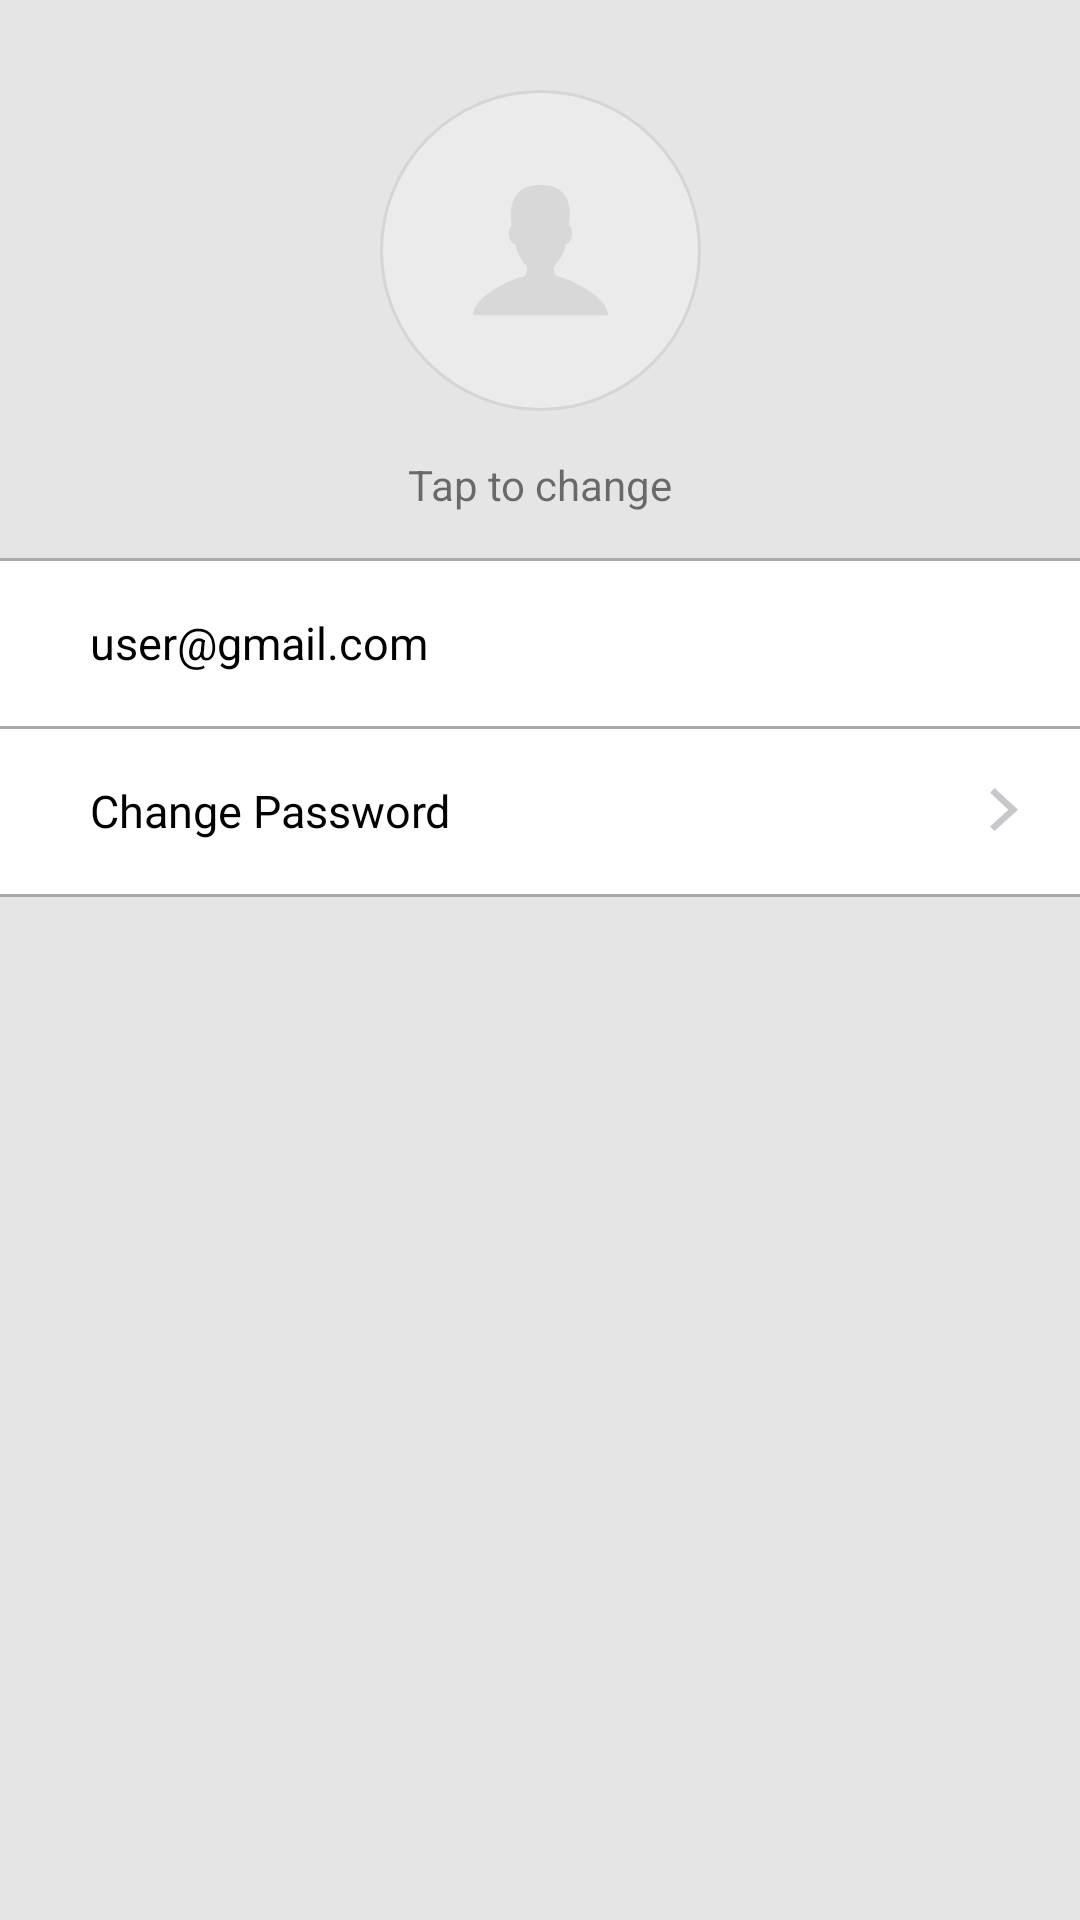

Reconstruct the res/layout file that produces this screen, plus the resources it refers to.
<!-- AndroidManifest.xml: application theme Theme.Khind -->
<!-- res/layout/fragment_my_profile.xml -->
<?xml version="1.0" encoding="utf-8"?>
<FrameLayout xmlns:android="http://schemas.android.com/apk/res/android"
    xmlns:tools="http://schemas.android.com/tools"
    android:layout_width="match_parent"
    android:layout_height="match_parent"
    android:background="#E5E5E5"
    tools:context=".fragmentActivity2.nav_drawer.myprofileFragement.MyProfileFragment">
    <androidx.constraintlayout.widget.ConstraintLayout
        android:layout_width="match_parent"
        android:layout_height="match_parent"
        xmlns:app="http://schemas.android.com/apk/res-auto"
        android:id="@+id/constraint_profile">
        <ImageView
            android:layout_width="wrap_content"
            android:layout_height="wrap_content"
            android:id="@+id/avatar_background"
            android:background="@drawable/ic_suroundavatar"
            app:layout_constraintTop_toTopOf="parent"
            android:layout_marginTop="30dp"
            app:layout_constraintStart_toStartOf="parent"
            app:layout_constraintEnd_toEndOf="parent"/>

        <ImageView
            android:layout_width="wrap_content"
            android:layout_height="wrap_content"
            android:id="@+id/avatar"
            android:background="@drawable/ic_avatar"
            tools:ignore="MissingConstraints"
            app:layout_constraintTop_toTopOf="@+id/avatar_background"
            app:layout_constraintBottom_toBottomOf="@+id/avatar_background"
            app:layout_constraintStart_toStartOf="@+id/avatar_background"
            app:layout_constraintEnd_toEndOf="@+id/avatar_background"/>

        <TextView
            android:layout_width="wrap_content"
            android:layout_height="wrap_content"
            android:id="@+id/tap"
            android:text="Tap to change"
            app:layout_constraintTop_toBottomOf="@+id/avatar_background"
            app:layout_constraintStart_toStartOf="parent"
            app:layout_constraintEnd_toEndOf="parent"
            android:layout_marginTop="15dp" />

        <androidx.constraintlayout.widget.ConstraintLayout
            android:layout_width="match_parent"
            android:layout_height="?attr/actionBarSize"
            android:id="@+id/constraint_name"
            app:layout_constraintTop_toBottomOf="@+id/tap"
            android:background="@color/white"
            android:layout_marginTop="15dp"
            tools:ignore="MissingConstraints">

            <View
                android:layout_width="match_parent"
                android:layout_height="1dp"
                android:background="#A9A9A9"
                tools:ignore="MissingConstraints" />

            <TextView
                android:layout_width="wrap_content"
                android:layout_height="wrap_content"
                android:text="user@gmail.com"
                android:textColor="@color/black"
                android:textSize="15dp"
                app:layout_constraintTop_toTopOf="parent"
                app:layout_constraintBottom_toBottomOf="parent"
                android:paddingLeft="30dp"
                />
        </androidx.constraintlayout.widget.ConstraintLayout>

        <androidx.constraintlayout.widget.ConstraintLayout
            android:layout_width="match_parent"
            android:layout_height="?attr/actionBarSize"
            android:id="@+id/constraint_password"
            app:layout_constraintTop_toTopOf="@+id/constraint_name"
            android:background="@color/white"
            android:layout_marginTop="?attr/actionBarSize"
            tools:ignore="MissingConstraints">

            <View
                android:layout_width="match_parent"
                android:layout_height="1dp"
                android:background="#A9A9A9"
                tools:ignore="MissingConstraints" />

            <TextView
                android:layout_width="wrap_content"
                android:layout_height="wrap_content"
                android:text="Change Password"
                android:textColor="@color/black"
                android:textSize="15dp"
                app:layout_constraintTop_toTopOf="parent"
                app:layout_constraintBottom_toBottomOf="parent"
                android:paddingLeft="30dp"
                />
            <Button
                android:layout_width="10dp"
                android:layout_height="15dp"
                android:background="@drawable/ic_chevron_small"
                android:id="@+id/changePass_button"
                app:layout_constraintTop_toTopOf="parent"
                app:layout_constraintBottom_toBottomOf="parent"
                app:layout_constraintEnd_toEndOf="parent"
                android:layout_marginRight="20dp"
                tools:ignore="MissingConstraints" />
        </androidx.constraintlayout.widget.ConstraintLayout>

        <View
            android:layout_width="match_parent"
            android:layout_height="1dp"
            app:layout_constraintTop_toBottomOf="@+id/constraint_password"
            android:background="#A9A9A9"
            tools:ignore="MissingConstraints"/>
    </androidx.constraintlayout.widget.ConstraintLayout>


</FrameLayout>
<!-- resources referenced by this layout -->
<resources>
  <!-- drawable ic_avatar (drawable) -->
  <vector xmlns:android="http://schemas.android.com/apk/res/android"
      android:width="45dp"
      android:height="44dp"
      android:viewportWidth="45"
      android:viewportHeight="44">
    <path
        android:pathData="M28.0659,30.4722C26.9555,30.2955 26.9302,27.2422 26.9302,27.2422C26.9302,27.2422 30.1931,24.012 30.9043,19.6684C32.8173,19.6684 33.9989,15.0506 32.0855,13.4259C32.1657,11.7156 34.5445,0 22.5,0C10.4554,0 12.8345,11.7156 12.9142,13.4259C11.001,15.0506 12.1824,19.6684 14.0955,19.6684C14.8066,24.012 18.0696,27.2422 18.0696,27.2422C18.0696,27.2422 18.0443,30.2955 16.9339,30.4722C13.357,31.0414 0,36.9327 0,43.3929H22.5H45C45,36.9327 31.6429,31.0414 28.0659,30.4722Z"
        android:fillColor="#D8D8D8"/>
  </vector>
  <!-- drawable ic_chevron_small (drawable) -->
  <vector xmlns:android="http://schemas.android.com/apk/res/android"
      android:width="9dp"
      android:height="14dp"
      android:viewportWidth="9"
      android:viewportHeight="14">
    <path
        android:pathData="M5.5086,6.7306L0,1.4428L1.385,0L8.4065,6.74L1.3758,13.4018L0.0002,11.95L5.5086,6.7306Z"
        android:fillColor="#C7C7CC"/>
  </vector>
  <!-- drawable ic_suroundavatar (drawable) -->
  <vector xmlns:android="http://schemas.android.com/apk/res/android"
      android:width="107dp"
      android:height="107dp"
      android:viewportWidth="107"
      android:viewportHeight="107">
    <path
        android:strokeWidth="1"
        android:pathData="M53.5,53.5m-53,0a53,53 0,1 1,106 0a53,53 0,1 1,-106 0"
        android:fillColor="#EBEBEB"
        android:strokeColor="#D5D5D5"/>
  </vector>
  <style name="Theme.Khind" parent="Theme.AppCompat.DayNight.NoActionBar">
          
          <item name="colorPrimary">@color/black</item>
          <item name="colorPrimaryVariant">@color/purple_700</item>
          <item name="colorOnPrimary">@color/white</item>
          
          <item name="colorSecondary">@color/teal_200</item>
          <item name="colorSecondaryVariant">@color/teal_700</item>
          <item name="colorOnSecondary">@color/black</item>
           Status bar color.
          <item name="android:statusBarColor" tools:targetApi="l">?attr/colorPrimaryVariant</item>
           Customize your theme here.
      </style>
  <!-- not gathered from this repository: default colours our renderer supplied (Android Studio template values) -->
  <color name="purple_700">#FF3700B3</color>
  <color name="teal_200">#FF03DAC5</color>
  <color name="teal_700">#FF018786</color>
  <color name="black">#FF000000</color>
  <color name="white">#FFFFFFFF</color>
</resources>
